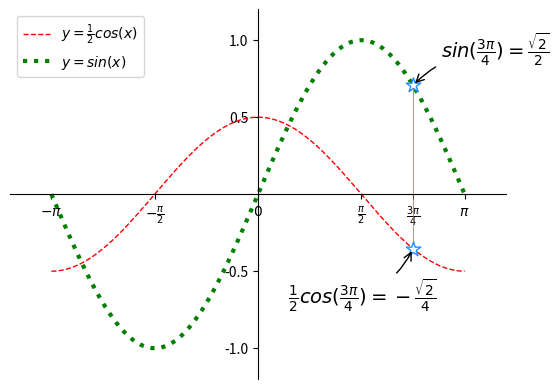

Generate this figure with matplotlib:
# -*- coding: utf-8 -*-
from __future__ import unicode_literals
import numpy as np
import matplotlib.pyplot as mp
x = np.linspace(-np.pi, np.pi, 1000)
cos_y = np.cos(x) / 2
sin_y = np.sin(x)
xo = np.pi * 3 / 4
yo_cos = np.cos(xo) / 2
yo_sin = np.sin(xo)
mp.xlim(x.min() * 1.2, x.max() * 1.2)
mp.ylim(sin_y.min() * 1.2, sin_y.max() * 1.2)
mp.xticks([-np.pi, -np.pi / 2, 0,
           np.pi / 2, np.pi * 3 / 4, np.pi],
          [r'$-\pi$', r'$-\frac{\pi}{2}$', r'$0$',
           r'$\frac{\pi}{2}$', r'$\frac{3\pi}{4}$',
           r'$\pi$'])
mp.yticks([-1, -0.5, 0.5, 1])
ax = mp.gca()
ax.spines['left'].set_position(('data', 0))
ax.spines['bottom'].set_position(('data', 0))
ax.spines['right'].set_color('none')
ax.spines['top'].set_color('none')
mp.plot(x, cos_y, linestyle='--', linewidth=1,
        color='red', label=r'$y=\frac{1}{2}cos(x)$')
mp.plot(x, sin_y, linestyle=':', linewidth=3,
        color='green', label=r'$y=sin(x)$')
mp.plot([xo, xo], [yo_cos, yo_sin], linewidth=0.5,
        color='dodgerblue')
mp.scatter([xo, xo], [yo_cos, yo_sin], marker='*',
           s=120, edgecolor='dodgerblue',
           facecolor='white', zorder=3)
mp.annotate(
    r'$\frac{1}{2}cos(\frac{3\pi}{4})=-\frac{\sqrt{2}}{4}$',
    xy=(xo, yo_cos), xycoords='data',
    xytext=(-90, -40), textcoords='offset points',
    fontsize=14,
    arrowprops=dict(arrowstyle='->',
                    connectionstyle='arc3, rad=.2'))
mp.annotate(
    r'$sin(\frac{3\pi}{4})=\frac{\sqrt{2}}{2}$',
    xy=(xo, yo_sin), xycoords='data',
    xytext=(20, 20), textcoords='offset points',
    fontsize=14,
    arrowprops=dict(arrowstyle='->',
                    connectionstyle='arc3, rad=.2'))
# mp.legend(loc='lower right')
mp.legend()
mp.show()
